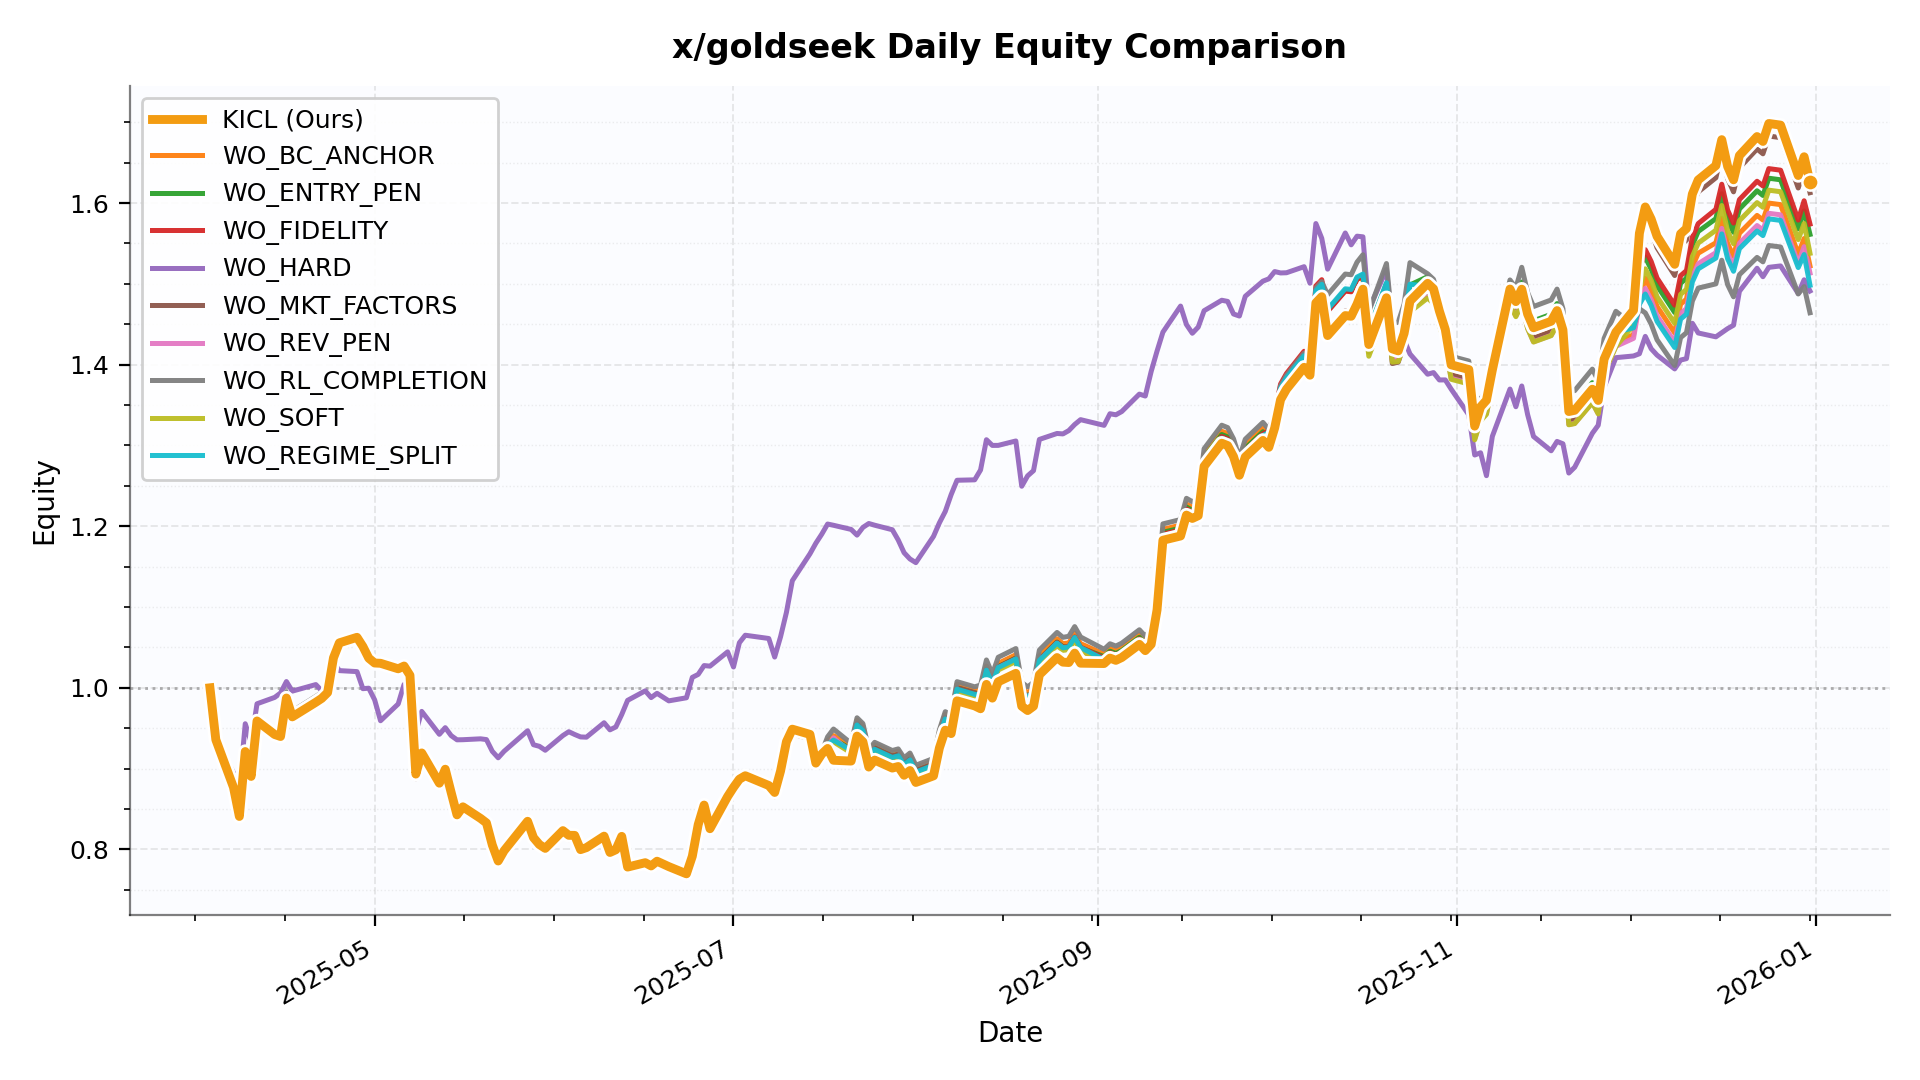

The data file committed next to this chart (first rows):
date, KICL, WO_BC_ANCHOR, WO_ENTRY_PEN, WO_FIDELITY, WO_HARD, WO_MKT_FACTORS, WO_REV_PEN, WO_RL_COMPLETION, WO_SOFT, WO_REGIME_SPLIT
2025-04-03, 1.0, 1.0, 1.0, 1.0, 1.0, 1.0, 1.0, 1.0, 1.0, 1.0
2025-04-04, 0.9358, 0.9358, 0.9358, 0.9358, 0.9358, 0.9358, 0.9358, 0.9358, 0.9358, 0.9358
2025-04-07, 0.8769, 0.8769, 0.8769, 0.8769, 0.8948, 0.8769, 0.8769, 0.8769, 0.8769, 0.8769
2025-04-08, 0.8408, 0.8408, 0.8408, 0.8408, 0.874, 0.8408, 0.8408, 0.8408, 0.8408, 0.8408
2025-04-09, 0.9211, 0.9211, 0.9211, 0.9211, 0.9555, 0.9211, 0.9211, 0.9211, 0.9211, 0.9211
2025-04-10, 0.8903, 0.8903, 0.8903, 0.8903, 0.9325, 0.8903, 0.8903, 0.8903, 0.8903, 0.8903
2025-04-11, 0.959, 0.959, 0.959, 0.959, 0.9802, 0.959, 0.959, 0.959, 0.959, 0.959
2025-04-14, 0.9422, 0.9428, 0.9429, 0.9416, 0.9881, 0.9427, 0.9427, 0.9491, 0.9416, 0.9422
2025-04-15, 0.9397, 0.9404, 0.9404, 0.9391, 0.9936, 0.9402, 0.9402, 0.9466, 0.9391, 0.9398
2025-04-16, 0.9874, 0.988, 0.9881, 0.9867, 1.008, 0.9879, 0.9878, 0.9946, 0.9867, 0.9874
2025-04-17, 0.964, 0.9651, 0.9648, 0.9635, 0.9959, 0.9647, 0.9645, 0.9711, 0.9638, 0.9641
2025-04-21, 0.9821, 0.9832, 0.9828, 0.9815, 1.004, 0.9828, 0.9826, 0.9893, 0.9819, 0.9821
2025-04-22, 0.9869, 0.9864, 0.9873, 0.9853, 0.9963, 0.9864, 0.9874, 0.9942, 0.9855, 0.9864
2025-04-23, 0.9941, 0.9936, 0.9945, 0.9925, 0.9988, 0.9936, 0.9946, 1.001, 0.9927, 0.9936
2025-04-24, 1.037, 1.035, 1.035, 1.034, 1.032, 1.034, 1.037, 1.043, 1.035, 1.035
2025-04-25, 1.056, 1.052, 1.052, 1.051, 1.021, 1.051, 1.055, 1.059, 1.053, 1.051
2025-04-28, 1.062, 1.059, 1.059, 1.058, 1.02, 1.058, 1.062, 1.066, 1.06, 1.058
2025-04-29, 1.051, 1.047, 1.047, 1.047, 0.9989, 1.046, 1.05, 1.055, 1.049, 1.047
2025-04-30, 1.037, 1.033, 1.033, 1.033, 0.9995, 1.032, 1.036, 1.04, 1.034, 1.032
2025-05-01, 1.031, 1.027, 1.027, 1.027, 0.9851, 1.026, 1.03, 1.034, 1.028, 1.026
2025-05-02, 1.03, 1.027, 1.027, 1.026, 0.9592, 1.026, 1.029, 1.034, 1.028, 1.026
2025-05-05, 1.024, 1.02, 1.02, 1.019, 0.98, 1.019, 1.023, 1.027, 1.021, 1.019
2025-05-06, 1.027, 1.023, 1.023, 1.023, 1.004, 1.022, 1.026, 1.03, 1.025, 1.023
2025-05-07, 1.015, 1.012, 1.012, 1.011, 0.9949, 1.011, 1.015, 1.019, 1.013, 1.011
2025-05-08, 0.8932, 0.8909, 0.8912, 0.8901, 0.9453, 0.8875, 0.8928, 0.8974, 0.8914, 0.8906
2025-05-09, 0.9194, 0.9171, 0.9174, 0.9162, 0.9708, 0.9139, 0.919, 0.9237, 0.9175, 0.9168
2025-05-12, 0.882, 0.8797, 0.88, 0.8789, 0.9424, 0.8767, 0.8815, 0.8861, 0.8801, 0.8794
2025-05-13, 0.8992, 0.8969, 0.8972, 0.8965, 0.9507, 0.8939, 0.8988, 0.9034, 0.8974, 0.8966
2025-05-14, 0.8706, 0.8684, 0.8687, 0.8679, 0.9409, 0.8654, 0.8702, 0.8747, 0.8688, 0.8681
2025-05-15, 0.8427, 0.8406, 0.8409, 0.8401, 0.9356, 0.8377, 0.8423, 0.8467, 0.841, 0.8403
2025-05-16, 0.8527, 0.8505, 0.8508, 0.8501, 0.9358, 0.8476, 0.8523, 0.8567, 0.8509, 0.8502
2025-05-19, 0.8384, 0.8362, 0.8365, 0.8358, 0.9369, 0.8333, 0.838, 0.8423, 0.8366, 0.8359
2025-05-20, 0.8328, 0.8307, 0.831, 0.8303, 0.9359, 0.8278, 0.8324, 0.8367, 0.8311, 0.8304
2025-05-21, 0.8055, 0.8034, 0.8037, 0.803, 0.9214, 0.8006, 0.8051, 0.8092, 0.8038, 0.8031
2025-05-22, 0.7857, 0.7836, 0.7839, 0.7832, 0.9134, 0.7809, 0.7853, 0.7893, 0.784, 0.7834
2025-05-23, 0.7983, 0.7963, 0.7966, 0.7959, 0.9214, 0.7935, 0.7979, 0.8021, 0.7967, 0.796
2025-05-27, 0.8348, 0.8327, 0.8329, 0.8322, 0.9468, 0.8298, 0.8344, 0.8387, 0.8331, 0.8324
2025-05-28, 0.8146, 0.8125, 0.8128, 0.8121, 0.9296, 0.8097, 0.8142, 0.8184, 0.8129, 0.8122
2025-05-29, 0.806, 0.8039, 0.8042, 0.8035, 0.9276, 0.8012, 0.8056, 0.8098, 0.8043, 0.8037
2025-05-30, 0.8013, 0.7992, 0.7995, 0.7988, 0.9227, 0.7965, 0.8009, 0.805, 0.7996, 0.799
2025-06-02, 0.8232, 0.8211, 0.8214, 0.8207, 0.9409, 0.8183, 0.8228, 0.8271, 0.8215, 0.8208
2025-06-03, 0.8174, 0.8148, 0.8152, 0.8146, 0.9457, 0.8122, 0.8166, 0.8207, 0.8154, 0.8145
2025-06-04, 0.8174, 0.8154, 0.8154, 0.8151, 0.9422, 0.8123, 0.8168, 0.8213, 0.8157, 0.8151
2025-06-05, 0.7997, 0.7978, 0.7978, 0.7975, 0.9392, 0.7947, 0.7992, 0.8036, 0.7981, 0.7975
2025-06-06, 0.8022, 0.8003, 0.8003, 0.8, 0.9389, 0.7972, 0.8017, 0.8061, 0.8006, 0.8
2025-06-09, 0.8164, 0.8145, 0.8144, 0.8142, 0.9568, 0.8113, 0.8159, 0.8203, 0.8148, 0.8142
2025-06-10, 0.7962, 0.7943, 0.7943, 0.794, 0.948, 0.7912, 0.7957, 0.8, 0.7946, 0.794
2025-06-11, 0.7995, 0.7977, 0.7976, 0.7974, 0.9516, 0.7946, 0.799, 0.8034, 0.7979, 0.7973
2025-06-12, 0.8161, 0.8142, 0.8141, 0.8139, 0.9669, 0.811, 0.8156, 0.82, 0.8145, 0.8139
2025-06-13, 0.7781, 0.7763, 0.7762, 0.776, 0.9845, 0.7733, 0.7776, 0.7819, 0.7765, 0.776
2025-06-16, 0.7835, 0.7817, 0.7816, 0.7814, 0.9963, 0.7787, 0.783, 0.7873, 0.782, 0.7814
2025-06-17, 0.7795, 0.7777, 0.7776, 0.7774, 0.9879, 0.7747, 0.779, 0.7833, 0.778, 0.7774
2025-06-18, 0.7854, 0.7837, 0.7836, 0.7834, 0.9932, 0.7806, 0.785, 0.7893, 0.7839, 0.7834
2025-06-20, 0.7787, 0.777, 0.7769, 0.7767, 0.9839, 0.774, 0.7783, 0.7826, 0.7772, 0.7767
2025-06-23, 0.7698, 0.7681, 0.768, 0.7678, 0.9877, 0.7651, 0.7694, 0.7736, 0.7683, 0.7678
2025-06-24, 0.7916, 0.7898, 0.7898, 0.7895, 1.013, 0.7868, 0.7912, 0.7955, 0.79, 0.7895
2025-06-25, 0.8307, 0.8289, 0.8288, 0.8285, 1.017, 0.8256, 0.8303, 0.8348, 0.829, 0.8285
2025-06-26, 0.8549, 0.853, 0.8529, 0.8527, 1.028, 0.8497, 0.8545, 0.8569, 0.8532, 0.8527
2025-06-27, 0.8256, 0.8238, 0.8237, 0.8235, 1.027, 0.8206, 0.8252, 0.8276, 0.824, 0.8235
2025-06-30, 0.8654, 0.8635, 0.8635, 0.8632, 1.044, 0.8602, 0.865, 0.8674, 0.8637, 0.8632
... 128 more rows
